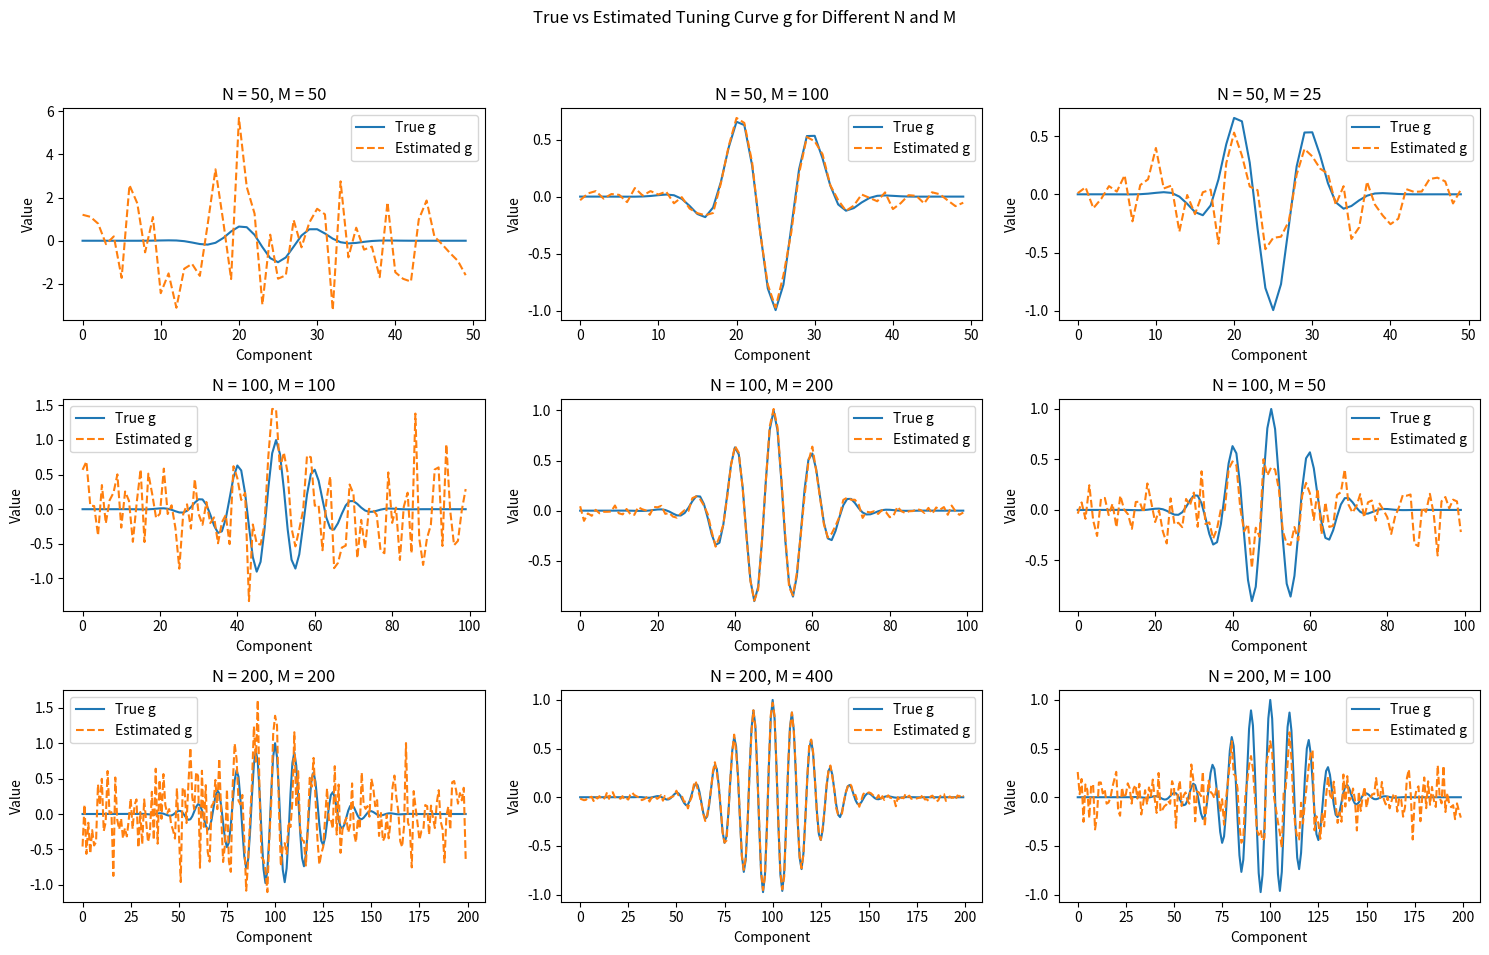

Python code for this plot:
import numpy as np
import matplotlib.pyplot as plt
from scipy.stats import poisson
from numpy.random import default_rng

def gausswin(N, alpha=5):
    n = np.arange(0, N) - (N - 1) / 2
    return np.exp(-(1/2) * (alpha * n / ((N - 1) / 2))**2)


def main():
    # Standard deviation of the Gaussian noise
    sigma = 0.2
    
    # Set of values for N and corresponding M
    N_values = [50, 100, 200]
    M_values_factors = [1, 2, 0.5]
    
    # Number of components in vector g
    g_size = max(N_values)
    
    # Create subplots
    fig, axes = plt.subplots(nrows=3, ncols=3, figsize=(15, 10))
    fig.suptitle('True vs Estimated Tuning Curve g for Different N and M')
    
    for i, N in enumerate(N_values):
        for j, factor in enumerate(M_values_factors):
            g = gausswin(N) * np.cos(2 * np.pi * np.arange(0, N) / 10)
    
            M = int(N * factor)
    
            # Generate data matrix X and observations
            X = 2 * np.random.rand(M, N)
            true_r = X @ g[:N]  # Make sure g has the right dimensions
            observed_r = true_r + np.random.normal(0, sigma, M)
    
            # Estimate g using least squares
            estimated_g = np.linalg.pinv(X.T @ X) @ X.T @ observed_r
    
            # Plotting
            ax = axes[i, j]
            ax.plot(g[:N], label='True g')
            ax.plot(estimated_g, label='Estimated g', linestyle='--')
            ax.set_title(f'N = {N}, M = {M}')
            ax.set_xlabel('Component')
            ax.set_ylabel('Value')
            ax.legend()

    plt.tight_layout(rect=[0, 0.03, 1, 0.95])
    plt.show()

if __name__ == '__main__':
    main()
